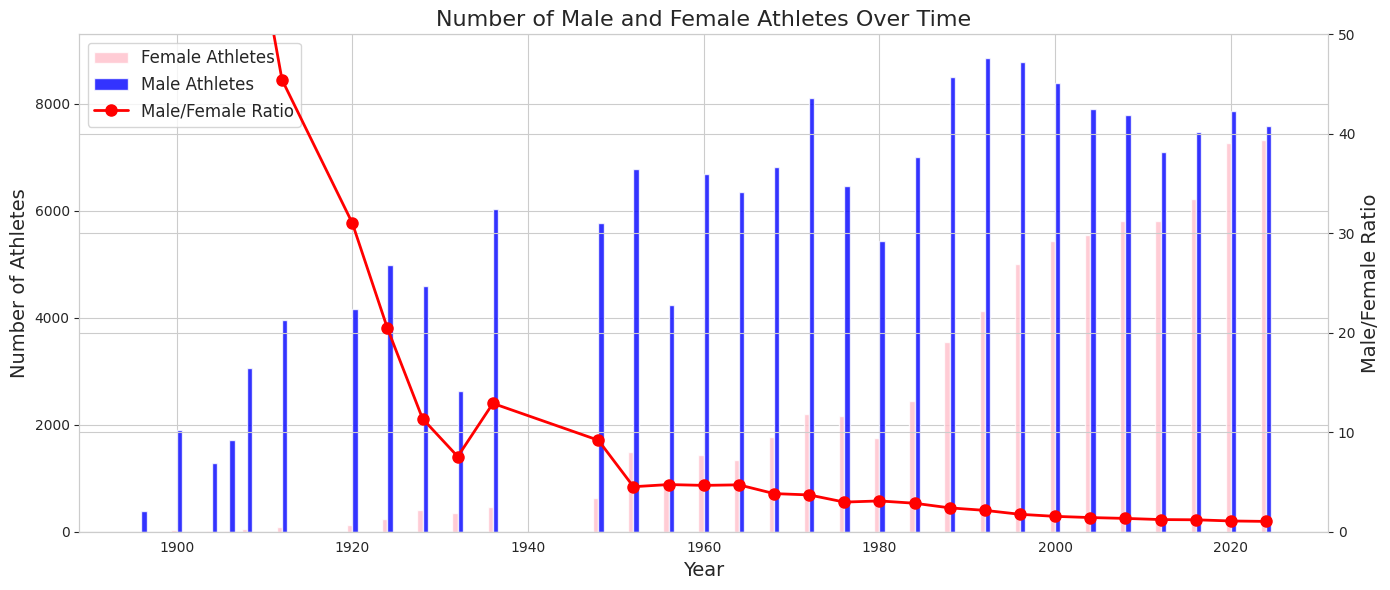
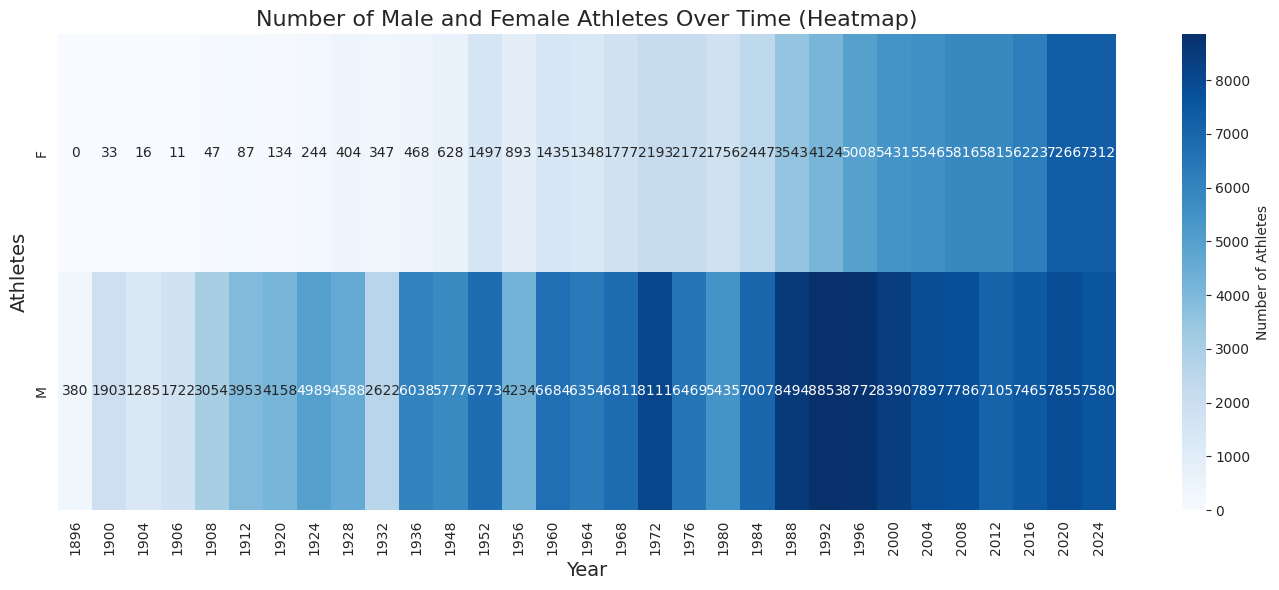

Recreate these plots in Python, in order.
import matplotlib.pyplot as plt
import seaborn as sns
import pandas as pd
import numpy as np

# 数据
data = {
    'Year': [1896, 1900, 1904, 1906, 1908, 1912, 1920, 1924, 1928, 1932, 1936, 1948, 1952, 1956, 1960, 1964, 1968, 1972, 1976, 1980, 1984, 1988, 1992, 1996, 2000, 2004, 2008, 2012, 2016, 2020, 2024],
    'F': [0.0, 33.0, 16.0, 11.0, 47.0, 87.0, 134.0, 244.0, 404.0, 347.0, 468.0, 628.0, 1497.0, 893.0, 1435.0, 1348.0, 1777.0, 2193.0, 2172.0, 1756.0, 2447.0, 3543.0, 4124.0, 5008.0, 5431.0, 5546.0, 5816.0, 5815.0, 6223.0, 7266.0, 7312.0],
    'M': [380.0, 1903.0, 1285.0, 1722.0, 3054.0, 3953.0, 4158.0, 4989.0, 4588.0, 2622.0, 6038.0, 5777.0, 6773.0, 4234.0, 6684.0, 6354.0, 6811.0, 8111.0, 6469.0, 5435.0, 7007.0, 8494.0, 8853.0, 8772.0, 8390.0, 7897.0, 7786.0, 7105.0, 7465.0, 7855.0, 7580.0],
    'Male/Female Ratio': [np.inf, 57.666667, 80.312500, 156.545455, 64.978723, 45.436782, 31.029851, 20.446721, 11.356436, 7.556196, 12.901709, 9.199045, 4.524382, 4.741321, 4.657840, 4.713650, 3.832864, 3.698586, 2.978361, 3.095103, 2.863506, 2.397403, 2.146702, 1.751597, 1.544835, 1.423909, 1.338721, 1.221840, 1.199582, 1.081062, 1.036652]
}

df = pd.DataFrame(data)

# 设置风格
sns.set_style("whitegrid")

# 第一张图：男女数量的柱状图和男女比例的折线图
fig, ax1 = plt.subplots(figsize=(14, 6))

# 绘制男女数量的柱状图（增加宽度）
bar_width = 0.6
ax1.bar(df['Year'] - bar_width/2, df['F'], width=bar_width, label='Female Athletes', color='pink', alpha=0.8)
ax1.bar(df['Year'] + bar_width/2, df['M'], width=bar_width, label='Male Athletes', color='blue', alpha=0.8)
ax1.set_xlabel('Year', fontsize=14)
ax1.set_ylabel('Number of Athletes', fontsize=14)
ax1.set_title('Number of Male and Female Athletes Over Time', fontsize=16)

# 添加第二个 y 轴（男女比例的折线图）
ax2 = ax1.twinx()
ax2.plot(df['Year'], df['Male/Female Ratio'], color='red', label='Male/Female Ratio', marker='o', linestyle='-', markersize=8, linewidth=2)
ax2.set_ylabel('Male/Female Ratio', fontsize=14)
ax2.set_ylim(0, 50)  # 限制比例范围，避免无穷大值影响

# 合并图例
lines, labels = ax1.get_legend_handles_labels()
lines2, labels2 = ax2.get_legend_handles_labels()
ax1.legend(lines + lines2, labels + labels2, loc='upper left', fontsize=12)

plt.tight_layout()
plt.show()

# 第二张图：男女数量的热力图
plt.figure(figsize=(14, 6))
# 为了让男女数量变化更明显，采用蓝色渐变的热力图
heatmap_data = df[['Year', 'F', 'M']].set_index('Year')
sns.heatmap(heatmap_data.T, cmap='Blues', annot=True, fmt=".0f", cbar_kws={'label': 'Number of Athletes'})
plt.title('Number of Male and Female Athletes Over Time (Heatmap)', fontsize=16)
plt.xlabel('Year', fontsize=14)
plt.ylabel('Athletes', fontsize=14)
plt.tight_layout()
plt.show()
